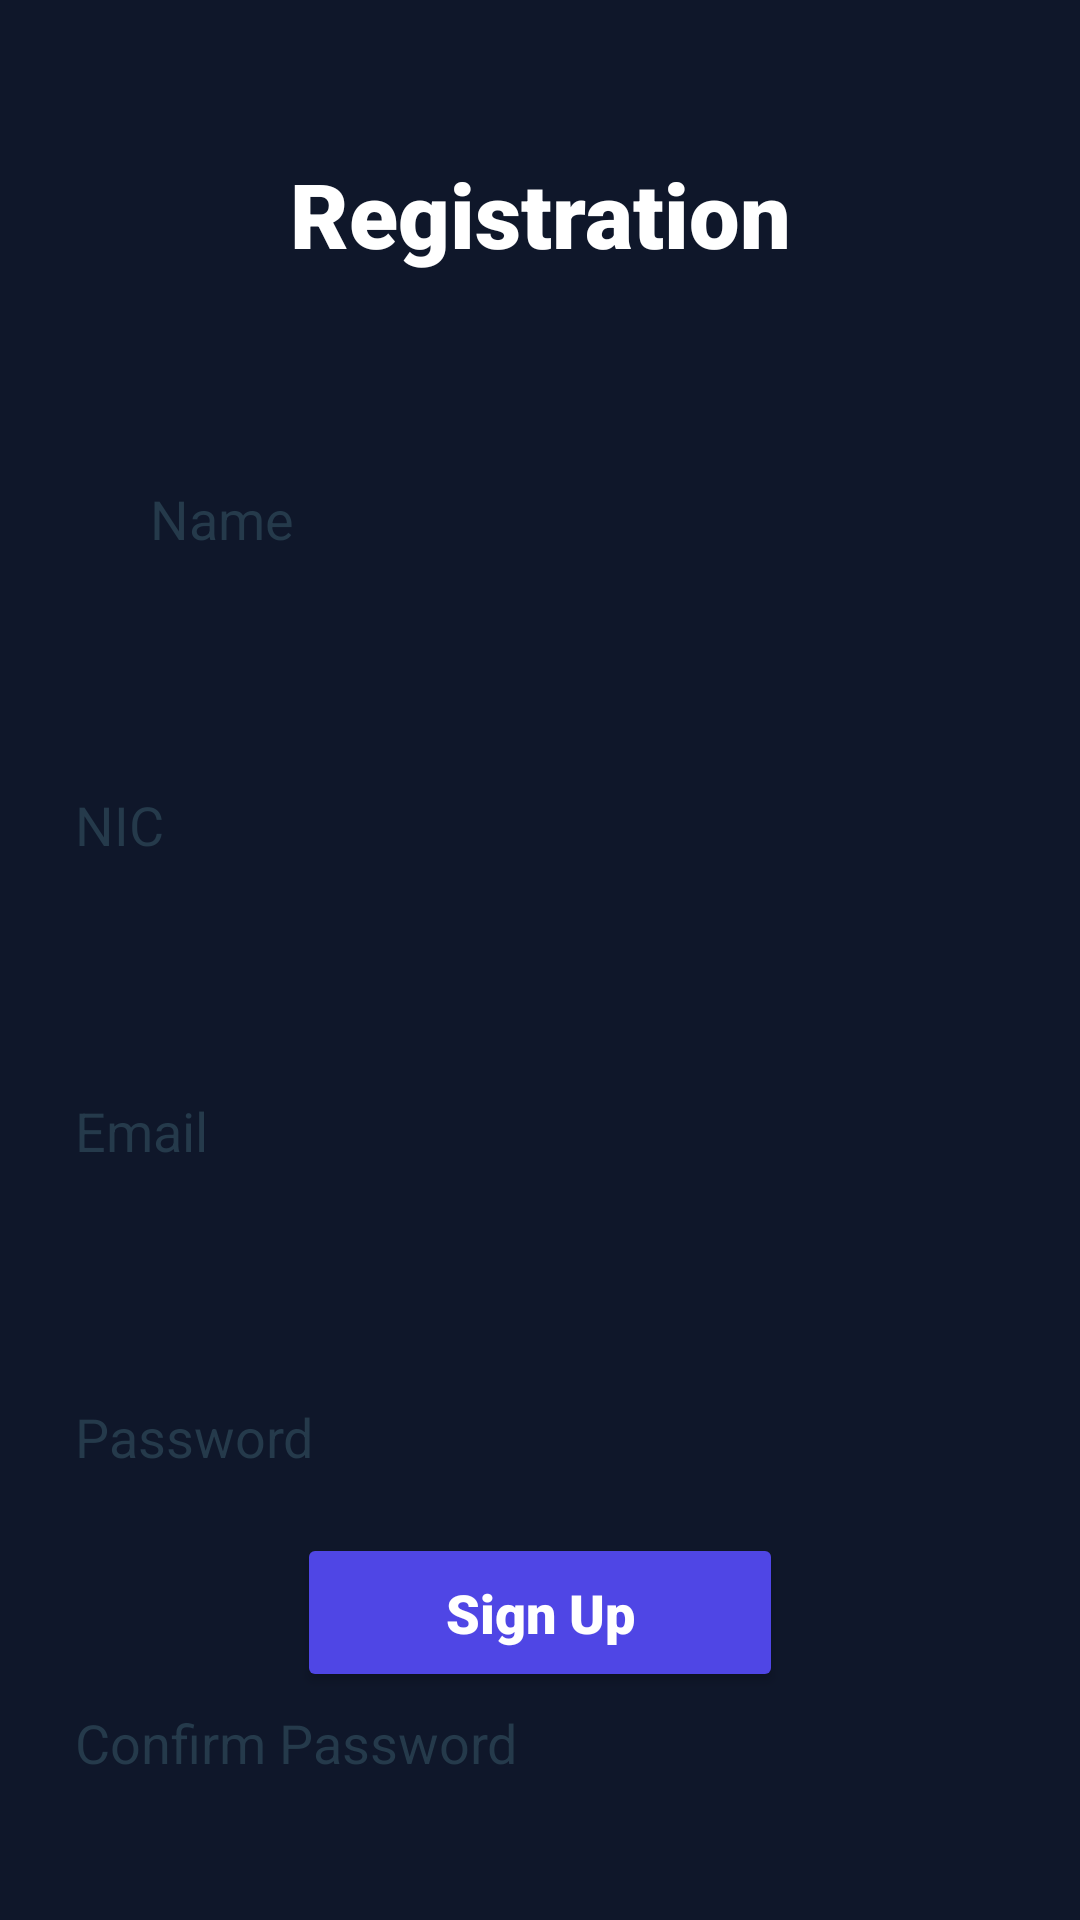

Write the Android layout XML for this screen, with the resource values it uses.
<!-- AndroidManifest.xml: application theme Theme.EAD -->
<!-- res/layout/activity_registation.xml -->
<?xml version="1.0" encoding="utf-8"?>
<androidx.constraintlayout.widget.ConstraintLayout xmlns:android="http://schemas.android.com/apk/res/android"
    xmlns:app="http://schemas.android.com/apk/res-auto"
    xmlns:tools="http://schemas.android.com/tools"
    android:layout_width="match_parent"
    android:layout_height="match_parent"
    android:background="@color/background"
    tools:context=".Registation"
    tools:layout_editor_absoluteX="87dp"
    tools:layout_editor_absoluteY="0dp">


    <TextView
        android:id="@+id/textView2"
        android:layout_width="wrap_content"
        android:layout_height="wrap_content"
        android:layout_marginStart="122dp"
        android:layout_marginTop="51dp"
        android:layout_marginEnd="122dp"
        android:fontFamily="sans-serif-black"
        android:text="@string/registrations"
        android:textColor="@color/white"
        android:textSize="30sp"
        app:layout_constraintEnd_toEndOf="parent"
        app:layout_constraintStart_toStartOf="parent"
        app:layout_constraintTop_toTopOf="parent" />

    <EditText
        android:id="@+id/Name"
        android:layout_width="310dp"
        android:layout_height="50sp"
        android:layout_marginStart="50dp"
        android:layout_marginTop="148dp"
        android:layout_marginEnd="51dp"
        android:background="@drawable/input_field"
        android:backgroundTint="@color/white"
        android:ems="10"
        android:hint="@string/firstname"
        android:inputType="textPersonName"
        android:textColor="@color/black"
        android:textColorHint="@color/grey"
        app:layout_constraintEnd_toEndOf="parent"
        app:layout_constraintHorizontal_bias="0.0"
        app:layout_constraintStart_toStartOf="parent"
        app:layout_constraintTop_toTopOf="parent" />

    <EditText
        android:id="@+id/NIC"
        android:layout_width="310dp"
        android:layout_height="50sp"
        android:layout_marginTop="250dp"
        android:background="@drawable/input_field"
        android:backgroundTint="@color/white"
        android:ems="10"
        android:hint="@string/lastname"
        android:inputType="textPersonName"
        android:textColor="@color/black"
        android:textColorHint="@color/grey"
        app:layout_constraintEnd_toEndOf="@+id/Email"
        app:layout_constraintHorizontal_bias="0.0"
        app:layout_constraintStart_toStartOf="@+id/Email"
        app:layout_constraintTop_toTopOf="parent" />

    <EditText
        android:id="@+id/Email"
        android:layout_width="310dp"
        android:layout_height="50sp"
        android:layout_marginTop="352dp"
        android:background="@drawable/input_field"
        android:backgroundTint="@color/white"
        android:ems="10"
        android:hint="@string/email"
        android:inputType="textEmailAddress"
        android:textColor="@color/black"
        android:textColorHint="@color/grey"
        app:layout_constraintEnd_toEndOf="@+id/password"
        app:layout_constraintStart_toStartOf="@+id/password"
        app:layout_constraintTop_toTopOf="parent" />

    <EditText
        android:id="@+id/password"
        android:layout_width="310dp"
        android:layout_height="50sp"
        android:layout_marginTop="454dp"
        android:background="@drawable/input_field"
        android:backgroundTint="@color/white"
        android:ems="10"
        android:hint="@string/password"
        android:inputType="textPassword"
        android:textColor="@color/black"
        android:textColorHint="@color/grey"
        app:layout_constraintEnd_toEndOf="@+id/password2"
        app:layout_constraintStart_toStartOf="@+id/password2"
        app:layout_constraintTop_toTopOf="parent" />

    <EditText
        android:id="@+id/password2"
        android:layout_width="310dp"
        android:layout_height="50sp"
        android:layout_marginStart="51dp"
        android:layout_marginTop="556dp"
        android:layout_marginEnd="51dp"
        android:background="@drawable/input_field"
        android:backgroundTint="@color/white"
        android:ems="10"
        android:hint="@string/confirm_password"
        android:inputType="textPassword"
        android:textColor="@color/black"
        android:textColorHint="@color/grey"
        app:layout_constraintEnd_toEndOf="parent"
        app:layout_constraintStart_toStartOf="parent"
        app:layout_constraintTop_toTopOf="parent" />

    <Button
        android:id="@+id/SignUpBtn"
        android:layout_width="162dp"
        android:layout_height="53dp"
        android:layout_marginStart="125dp"
        android:layout_marginEnd="125dp"
        android:layout_marginBottom="76dp"
        android:backgroundTint="@color/toolbar"
        android:fontFamily="sans-serif-black"
        android:text="@string/sign_up"
        android:textAllCaps="false"
        android:textColor="@color/white"
        android:textSize="18sp"
        app:backgroundTint="@color/toolbar"
        app:cornerRadius="10dp"
        app:layout_constraintBottom_toBottomOf="parent"
        app:layout_constraintEnd_toEndOf="parent"
        app:layout_constraintStart_toStartOf="parent" />

</androidx.constraintlayout.widget.ConstraintLayout>
<!-- resources referenced by this layout -->
<resources>
  <color name="background">#0f172a</color>
  <color name="black">#FF000000</color>
  <color name="grey">#253A4B</color>
  <color name="toolbar">#4f46e5</color>
  <color name="white">#FFFFFFFF</color>
  <string name="confirm_password">Confirm Password</string>
  <string name="email">Email</string>
  <string name="firstname">Name</string>
  <string name="lastname">NIC</string>
  <string name="password">Password</string>
  <string name="registrations">Registration</string>
  <string name="sign_up">Sign Up</string>
  <style name="Theme.EAD" parent="Theme.MaterialComponents.DayNight.NoActionBar">
          
          <item name="colorPrimary">@color/black</item>
          <item name="colorPrimaryVariant">@color/black</item>
          <item name="colorOnPrimary">@color/white</item>
          
          <item name="colorSecondary">@color/teal_200</item>
          <item name="colorSecondaryVariant">@color/teal_700</item>
          <item name="colorOnSecondary">@color/black</item>
          
          <item name="android:statusBarColor" tools:targetApi="l">?attr/colorPrimaryVariant</item>
          
      </style>
  <color name="teal_200">#FF03DAC5</color>
  <color name="teal_700">#FF018786</color>
</resources>
